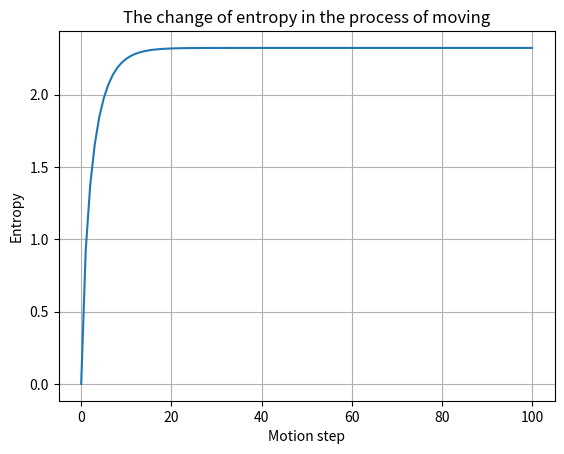

Python code for this plot:
import numpy as np
from matplotlib import pyplot as plt

def move(p, u, pExact, pOvershoot, pUndershoot):
    q=(np.roll(p,u)*pExact)+(np.roll(p,u+1)*pOvershoot)+(np.roll(p,u-1)*pUndershoot)
    return q

def ce(p):
    ce=-1 * np.dot(p, (np.log(p) / np.log(2)))
    return ce

#使用此函数剔除p中的0元素，剩余的非零元素返回a
def out0(p):
    a=[]
    for index,value in enumerate(p):
        if (not value == 0):
            a.append(p[index])
    return a

p=np.array([1, 0, 0, 0, 0])
u=1
step=100
pExact = 0.8
pOvershoot = 0.1
pUndershoot = 0.1
entropy=np.zeros(step+1)
for i in range(1,step+1):
    p = move(p, u, pExact, pOvershoot, pUndershoot)
    entropy[i]=ce(out0(p))
plt.title('The change of entropy in the process of moving')
plt.plot((range(step+1)),entropy)
plt.grid()  # 添加网格
plt.xlabel('Motion step')
plt.ylabel('Entropy')
plt.show()